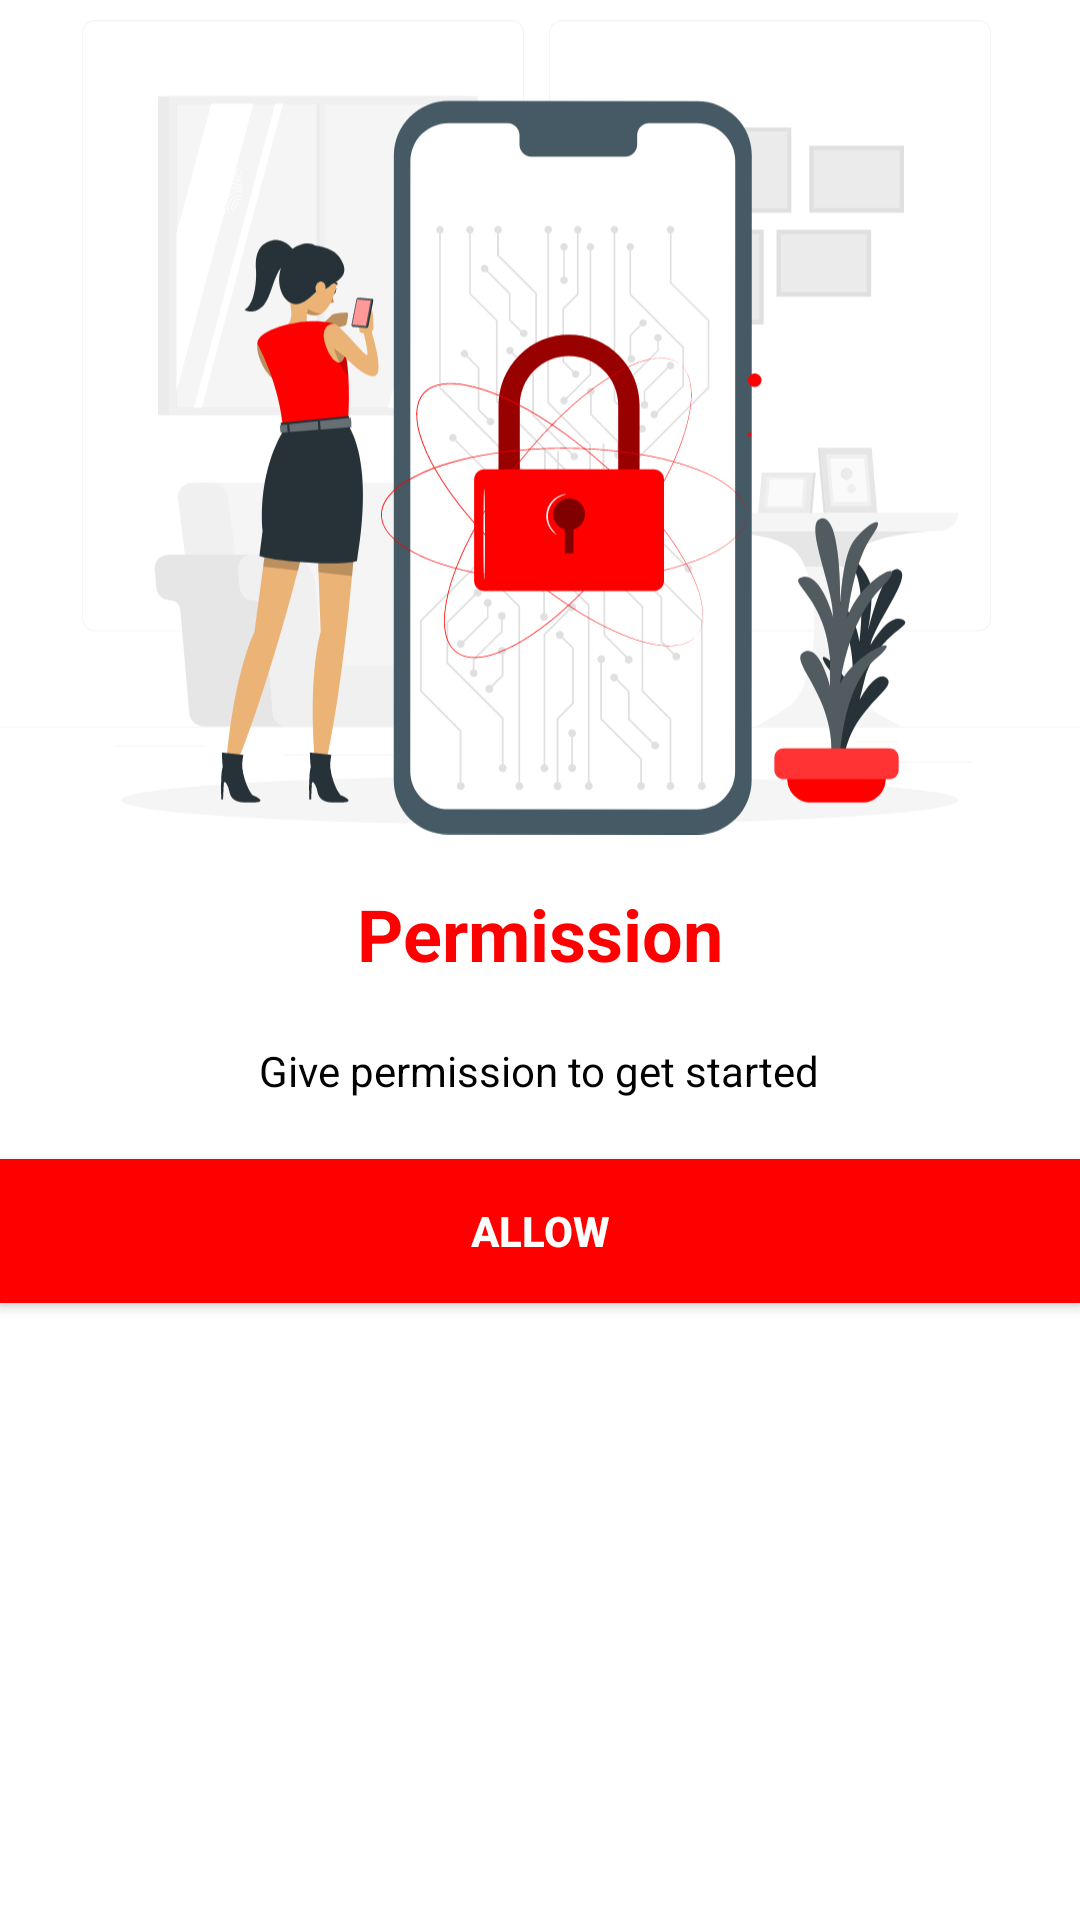

Write the Android layout XML for this screen, with the resource values it uses.
<!-- AndroidManifest.xml: application theme Theme.PDFReader -->
<!-- res/layout/layout_permission.xml -->
<?xml version="1.0" encoding="utf-8"?>
<LinearLayout xmlns:android="http://schemas.android.com/apk/res/android"
    android:layout_width="match_parent"
    android:layout_height="match_parent"
    android:gravity="center_horizontal"
    android:orientation="vertical">

    <ImageView
        android:layout_width="match_parent"
        android:layout_height="wrap_content"
        android:src="@drawable/permission" />

    <TextView
        android:layout_width="wrap_content"
        android:layout_height="wrap_content"
        android:layout_marginTop="10dp"
        android:text="Permission"
        android:textColor="@color/red_500"
        android:textSize="24sp"
        android:textStyle="bold" />

    <TextView
        android:layout_width="wrap_content"
        android:layout_height="wrap_content"
        android:layout_marginTop="20dp"
        android:text="@string/permission"
        android:textColor="@color/black" />

    <androidx.appcompat.widget.AppCompatButton
        android:id="@+id/btnAllow"
        android:layout_width="match_parent"
        android:layout_height="wrap_content"
        android:layout_marginTop="20dp"
        android:background="@color/red_500"
        android:backgroundTint="@color/red_500"
        android:text="Allow"
        android:textColor="@color/white"
        android:textStyle="bold" />

</LinearLayout>
<!-- resources referenced by this layout -->
<resources>
  <color name="black">#FF000000</color>
  <color name="red_500">#FF0000</color>
  <color name="white">#FFFFFFFF</color>
  <!-- drawable permission: vector/xml drawable (drawable, 85301 chars, omitted) -->
  <string name="permission">Give permission to get started</string>
  <style name="Theme.PDFReader" parent="Theme.MaterialComponents.DayNight.NoActionBar">
          
          <item name="colorPrimary">@color/red_500</item>
          <item name="colorPrimaryVariant">@color/red_700</item>
          <item name="colorOnPrimary">@color/white</item>
          
          <item name="colorSecondary">@color/teal_200</item>
          <item name="colorSecondaryVariant">@color/teal_700</item>
          <item name="colorOnSecondary">@color/black</item>
          
          <item name="android:statusBarColor">?attr/colorPrimaryVariant</item>
          
          <item name="android:navigationBarColor">@color/red_700</item>
      </style>
  <color name="red_700">#DA0000</color>
  <color name="teal_200">#FF03DAC5</color>
  <color name="teal_700">#FF018786</color>
</resources>
